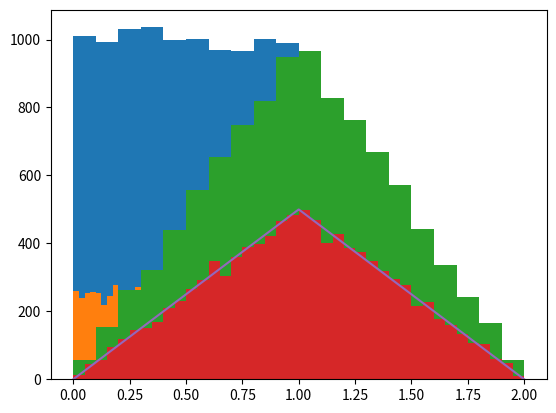

Recreate this plot in Python.




bit = lambda x, k: int(x&2**k>0) # Returns one if x contains 2^k.

def hypercube_corners(d):
    l = [[]]*2**d # Create a list with 2^d empty lists to append to individually.
    for k in range(d): # For all the coordinates.
        for x in range(2**d): # For all the points.
            l[x].append(bit(x,k)) # Append zero or one to each list.
    return l

for d in range(4):
    print(d, hypercube_corners(d))







import numpy as np
import matplotlib.pyplot as plt

# Generate 10000 random numbers.
a = np.random.uniform(0, 1, 10000)

# Draw default histogram.
plt.hist(a)

# Draw histogram using 40 bins.
plt.hist(a, range=[0,1], bins = 40)
plt.show()

print (f"mean: {a.mean():.4f}, variance: {a.var():.4f}")

# Generate 2x10000 random numbers.
a2 = np.random.uniform(0, 1, (2, 10000))
a2_sum = a2.sum(axis = 0)

# Draw histogram.
plt.hist(a2_sum,bins=20,range=[0,2])
plt.show()

print (f"mean: {a2_sum.mean():.4f}, variance: {a2_sum.var():.4f}")

plt.hist(a2_sum, bins=40, range=[0,2])
x = np.linspace(0, 2, 1000)
y = 1-np.abs(1-x)
plt.plot(x, 500*y)
plt.show()











